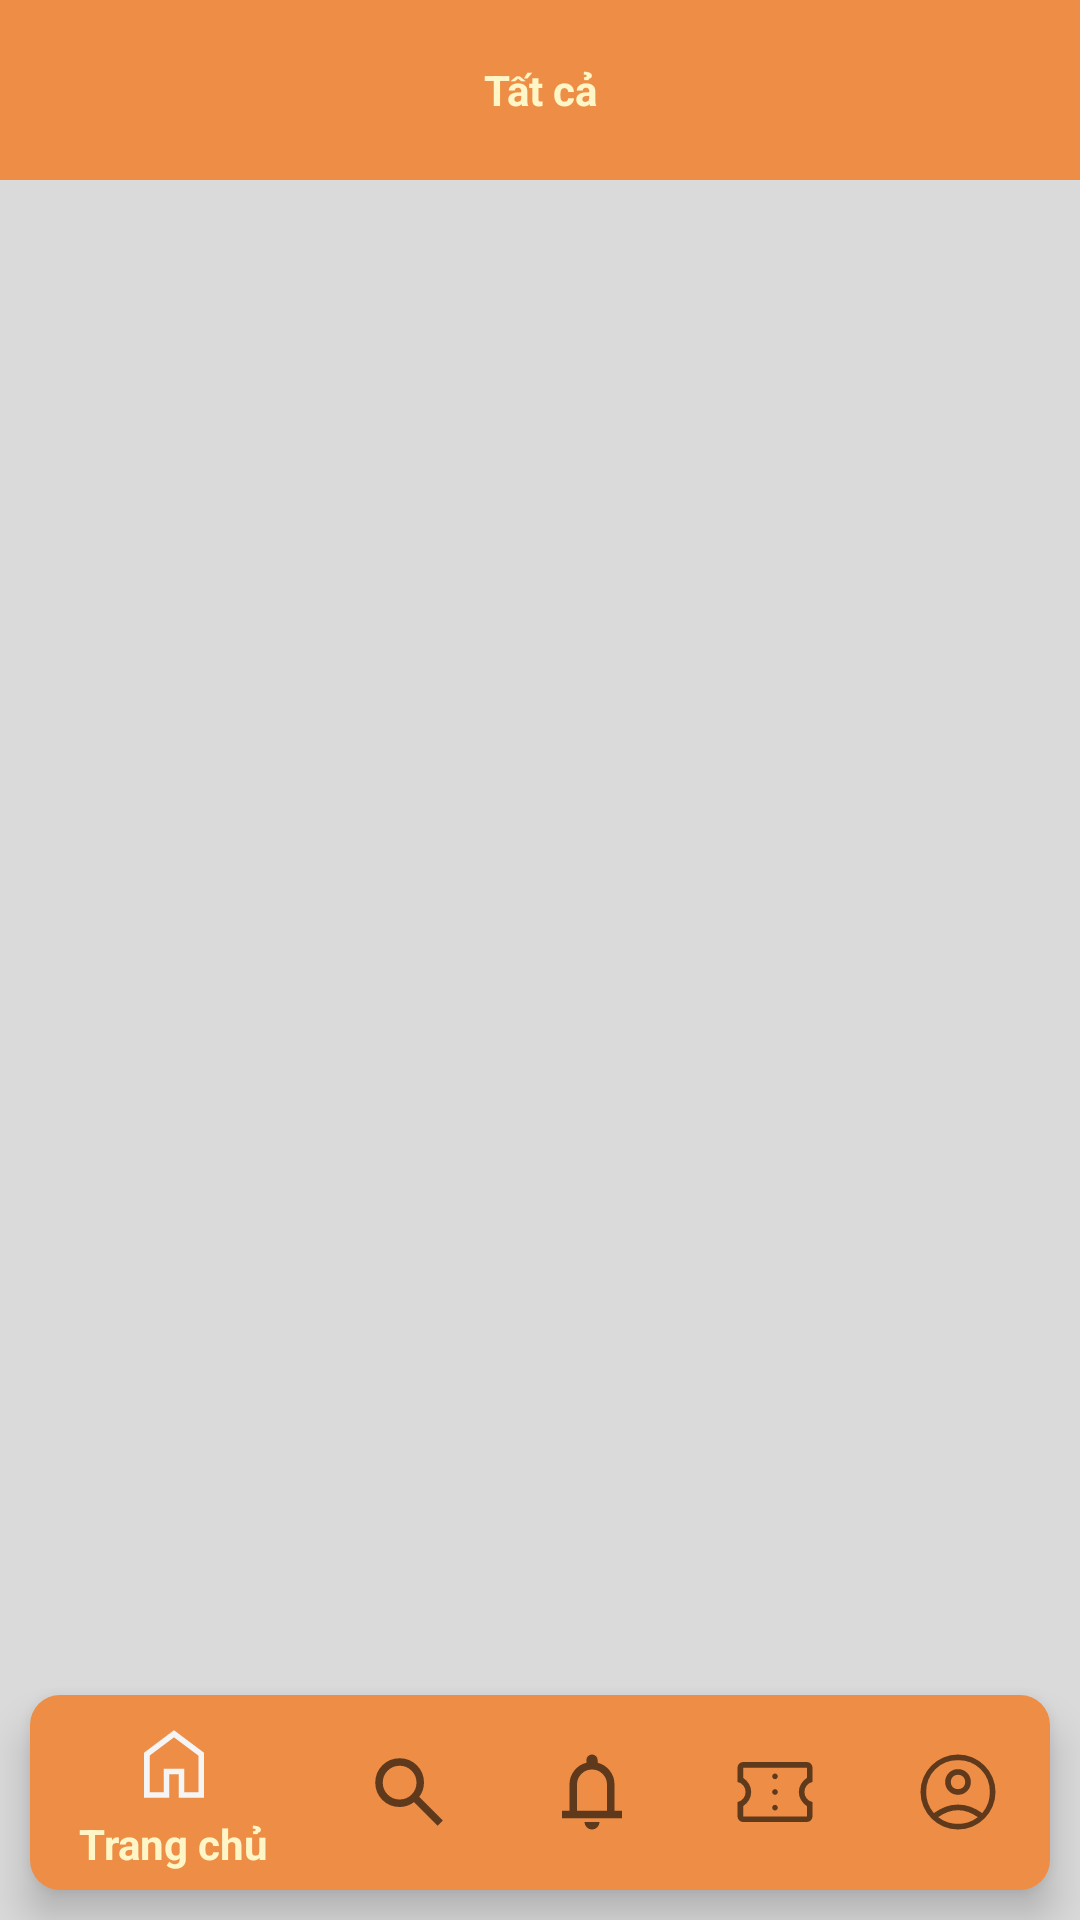

This screen was rendered from an Android layout file. Write that file and the resources it references.
<!-- AndroidManifest.xml: application theme Theme.Ticket -->
<!-- res/layout/activity_my_ticket.xml -->
<?xml version="1.0" encoding="utf-8"?>
<RelativeLayout xmlns:android="http://schemas.android.com/apk/res/android"
    xmlns:app="http://schemas.android.com/apk/res-auto"
    xmlns:tools="http://schemas.android.com/tools"
    android:id="@+id/main"
    android:layout_width="match_parent"
    android:layout_height="match_parent"
    android:background="#DADADA"
    tools:context=".activity.MyTicketActivity">

    
    <LinearLayout
        android:id="@+id/statusGroup"
        android:layout_width="match_parent"
        android:layout_height="60dp"
        android:gravity="center_horizontal"
        android:orientation="horizontal"
        android:background="@color/sunset"
        android:layout_centerHorizontal="true"
        >

        <TextView
            android:id="@+id/tvAll"
            android:layout_weight="1"
            android:layout_width="match_parent"
            android:layout_height="30dp"
            android:layout_gravity="center_vertical"
            android:layout_marginLeft="5dp"
            android:layout_marginRight="5dp"
            android:text="Tất cả"
            android:textColor="@color/petal"
            android:gravity="center"
            android:textStyle="bold"
            android:clickable="true"/>
    </LinearLayout>

    <androidx.recyclerview.widget.RecyclerView
        android:id="@+id/viewTicket"
        android:layout_width="match_parent"
        android:layout_height="match_parent"
        android:layout_marginLeft="10dp"
        android:layout_marginRight="10dp"
        android:layout_marginTop="65dp"
        android:layout_marginBottom="85dp"
        />

    <com.google.android.material.bottomnavigation.BottomNavigationView
        android:layout_width="match_parent"
        android:layout_height="65dp"
        android:id="@+id/bottom_ticket"
        android:layout_alignParentBottom="true"
        android:background="@drawable/bg_bottom_menu"
        app:elevation="8dp"
        android:elevation="8dp"
        android:layout_marginLeft="10dp"
        android:layout_marginRight="10dp"
        android:layout_marginBottom="10dp"
        app:menu="@menu/menu_bottom"
        app:itemIconSize="30dp"
        app:itemTextColor="@color/petal"
        app:itemRippleColor="@color/petal"
        app:labelVisibilityMode="selected"
        app:itemBackground="@drawable/transparent_background"
        />
</RelativeLayout>
<!-- resources referenced by this layout -->
<resources>
  <color name="petal">#FEF6C7</color>
  <color name="sunset">#EE8E46</color>
  <!-- drawable bg_bottom_menu (drawable) -->
  <?xml version="1.0" encoding="utf-8"?>
  <shape xmlns:android="http://schemas.android.com/apk/res/android">
      <solid android:color="#EE8E46"/>
      <corners android:radius="10dp"/>
  
  </shape>
  <!-- drawable transparent_background (drawable) -->
  <shape xmlns:android="http://schemas.android.com/apk/res/android">
      <solid android:color="@android:color/transparent"/>
  </shape>
  <style name="Theme.Ticket" parent="Base.Theme.Ticket" />
  <style name="Base.Theme.Ticket" parent="Theme.AppCompat.Light.NoActionBar">
          
          
      </style>
</resources>
